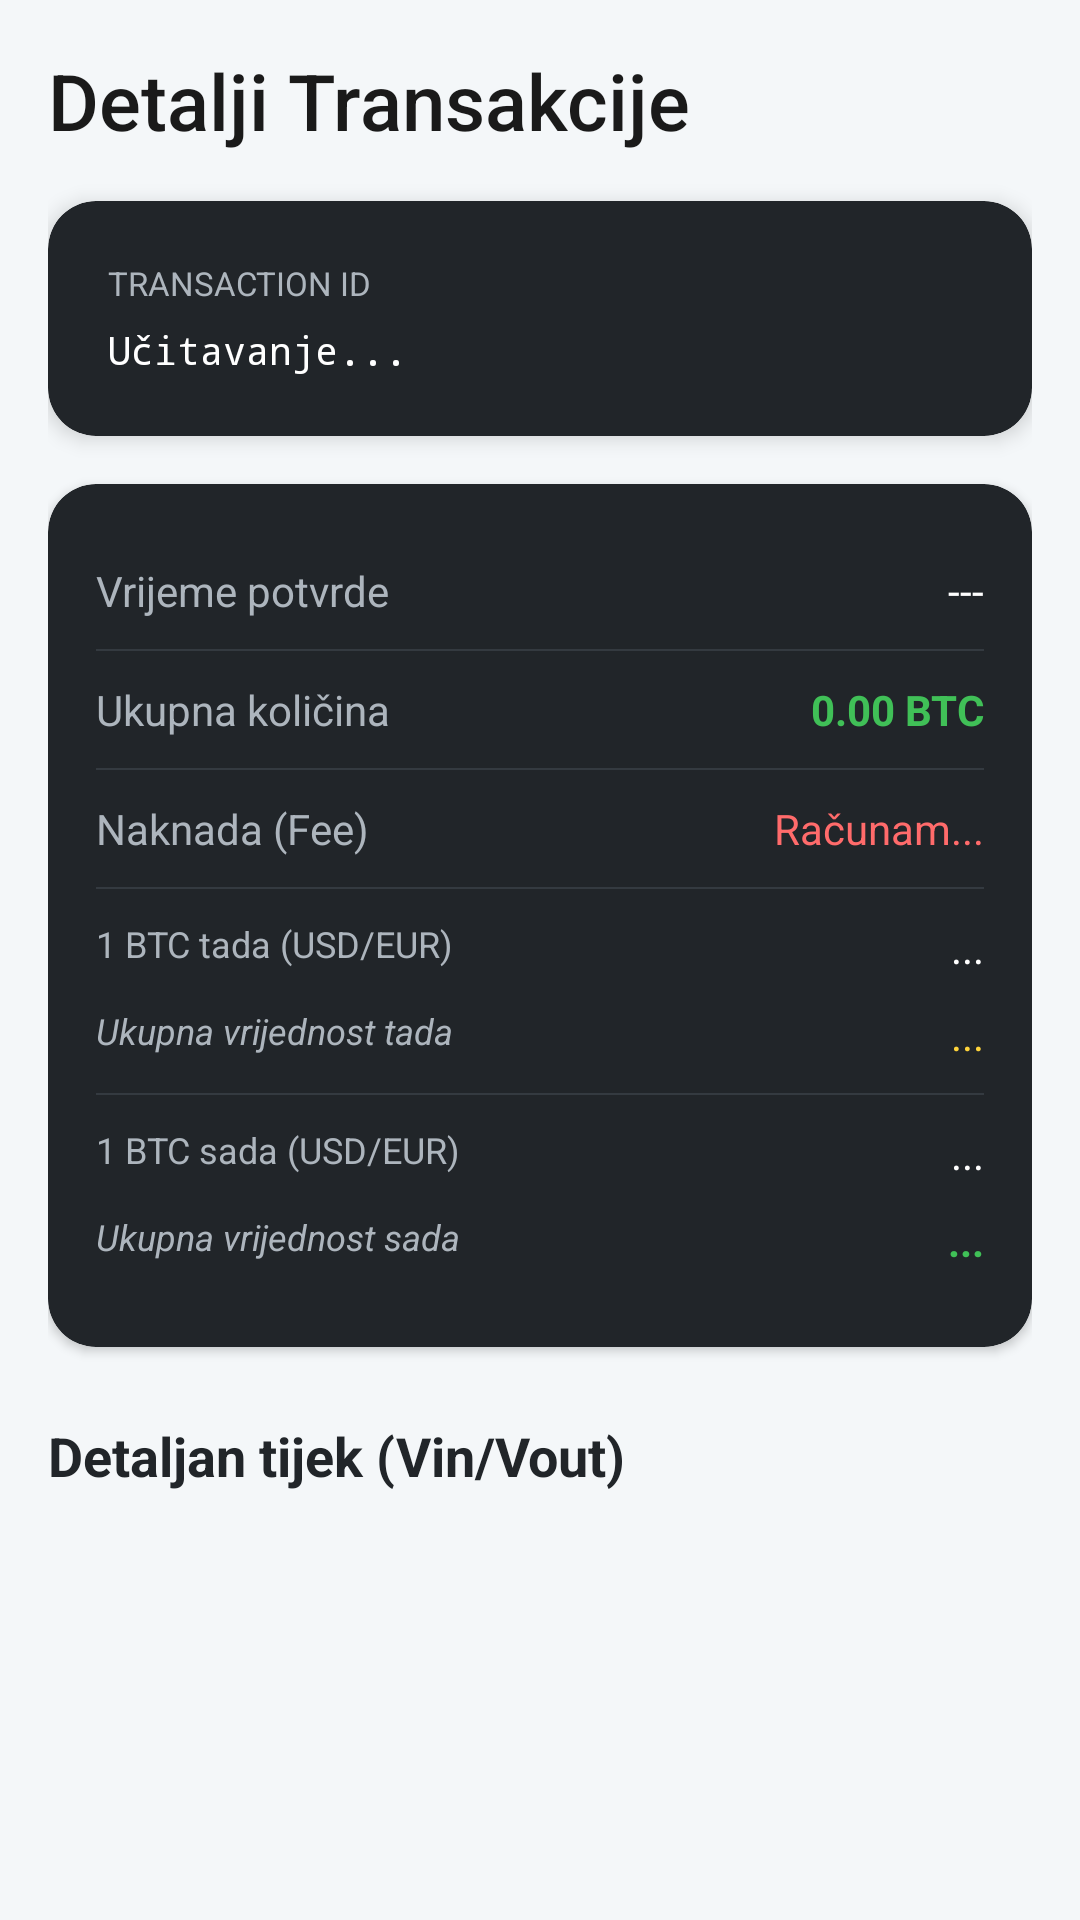

This screen was rendered from an Android layout file. Write that file and the resources it references.
<!-- AndroidManifest.xml: application theme Theme.BitcoinStats -->
<!-- res/layout/activity_transaction_detail.xml -->
<?xml version="1.0" encoding="utf-8"?>
<androidx.core.widget.NestedScrollView
    xmlns:android="http://schemas.android.com/apk/res/android"
    xmlns:app="http://schemas.android.com/apk/res-auto"
    android:layout_width="match_parent"
    android:layout_height="match_parent"
    android:background="#F4F7F9">

    <LinearLayout
        android:layout_width="match_parent"
        android:layout_height="wrap_content"
        android:orientation="vertical"
        android:padding="16dp">

        <TextView
            android:layout_width="wrap_content"
            android:layout_height="wrap_content"
            android:text="Detalji Transakcije"
            android:textSize="26sp"
            android:fontFamily="sans-serif-medium"
            android:textColor="#1A1A1A"
            android:layout_marginBottom="16dp"/>

        <androidx.cardview.widget.CardView
            android:layout_width="match_parent"
            android:layout_height="wrap_content"
            app:cardBackgroundColor="#212529"
            app:cardCornerRadius="16dp"
            app:cardElevation="4dp"
            android:layout_marginBottom="16dp">

            <LinearLayout
                android:layout_width="match_parent"
                android:layout_height="wrap_content"
                android:orientation="vertical"
                android:padding="20dp">
                <TextView android:layout_width="wrap_content" android:layout_height="wrap_content" android:text="Transaction ID" android:textColor="#ADB5BD" android:textSize="11sp" android:textAllCaps="true"/>
                <TextView android:id="@+id/textViewTxIdDetail" android:layout_width="match_parent" android:layout_height="wrap_content" android:textColor="#FFFFFF" android:textSize="13sp" android:fontFamily="monospace" android:layout_marginTop="6dp" android:textIsSelectable="true" android:text="Učitavanje..."/>
            </LinearLayout>
        </androidx.cardview.widget.CardView>

        <androidx.cardview.widget.CardView
            android:layout_width="match_parent"
            android:layout_height="wrap_content"
            app:cardBackgroundColor="#212529"
            app:cardCornerRadius="16dp"
            app:cardElevation="2dp"
            android:layout_marginBottom="24dp">

            <LinearLayout
                android:layout_width="match_parent"
                android:layout_height="wrap_content"
                android:orientation="vertical"
                android:padding="16dp">


                <RelativeLayout android:layout_width="match_parent" android:layout_height="wrap_content" android:paddingVertical="10dp">
                    <TextView android:layout_width="wrap_content" android:layout_height="wrap_content" android:text="Vrijeme potvrde" android:textColor="#ADB5BD"/>
                    <TextView android:id="@+id/textViewTxTime" android:layout_width="wrap_content" android:layout_height="wrap_content" android:layout_alignParentRight="true" android:text="---" android:textColor="#FFFFFF"/>
                </RelativeLayout>

                <View android:layout_width="match_parent" android:layout_height="0.5dp" android:background="#343A40"/>

                <RelativeLayout android:layout_width="match_parent" android:layout_height="wrap_content" android:paddingVertical="10dp">
                    <TextView android:layout_width="wrap_content" android:layout_height="wrap_content" android:text="Ukupna količina" android:textColor="#ADB5BD"/>
                    <TextView android:id="@+id/textViewTotalValue" android:layout_width="wrap_content" android:layout_height="wrap_content" android:layout_alignParentRight="true" android:text="0.00 BTC" android:textColor="#40C057" android:textStyle="bold"/>
                </RelativeLayout>

                <View android:layout_width="match_parent" android:layout_height="0.5dp" android:background="#343A40"/>

                <RelativeLayout android:layout_width="match_parent" android:layout_height="wrap_content" android:paddingVertical="10dp">
                    <TextView android:layout_width="wrap_content" android:layout_height="wrap_content" android:text="Naknada (Fee)" android:textColor="#ADB5BD"/>
                    <TextView android:id="@+id/textViewTxFee" android:layout_width="wrap_content" android:layout_height="wrap_content" android:layout_alignParentRight="true" android:text="Računam..." android:textColor="#FF6B6B"/>
                </RelativeLayout>

                <View android:layout_width="match_parent" android:layout_height="0.5dp" android:background="#343A40"/>

                <RelativeLayout android:layout_width="match_parent" android:layout_height="wrap_content" android:paddingVertical="10dp">
                    <TextView android:layout_width="wrap_content" android:layout_height="wrap_content" android:text="1 BTC tada (USD/EUR)" android:textColor="#ADB5BD" android:textSize="12sp"/>
                    <TextView android:id="@+id/textViewPriceThen" android:layout_width="wrap_content" android:layout_height="wrap_content" android:layout_alignParentRight="true" android:text="..." android:textColor="#FFFFFF"/>
                </RelativeLayout>

                <RelativeLayout android:layout_width="match_parent" android:layout_height="wrap_content" android:paddingBottom="10dp">
                    <TextView android:layout_width="wrap_content" android:layout_height="wrap_content" android:text="Ukupna vrijednost tada" android:textColor="#ADB5BD" android:textStyle="italic" android:textSize="12sp"/>
                    <TextView android:id="@+id/textViewValueThenTotal" android:layout_width="wrap_content" android:layout_height="wrap_content" android:layout_alignParentRight="true" android:text="..." android:textColor="#FFD43B"/>
                </RelativeLayout>

                <View android:layout_width="match_parent" android:layout_height="0.5dp" android:background="#343A40"/>

                <RelativeLayout android:layout_width="match_parent" android:layout_height="wrap_content" android:paddingVertical="10dp">
                    <TextView android:layout_width="wrap_content" android:layout_height="wrap_content" android:text="1 BTC sada (USD/EUR)" android:textColor="#ADB5BD" android:textSize="12sp"/>
                    <TextView android:id="@+id/textViewPriceNow" android:layout_width="wrap_content" android:layout_height="wrap_content" android:layout_alignParentRight="true" android:text="..." android:textColor="#FFFFFF"/>
                </RelativeLayout>

                <RelativeLayout android:layout_width="match_parent" android:layout_height="wrap_content" android:paddingBottom="10dp">
                    <TextView android:layout_width="wrap_content" android:layout_height="wrap_content" android:text="Ukupna vrijednost sada" android:textColor="#ADB5BD" android:textStyle="italic" android:textSize="12sp"/>
                    <TextView android:id="@+id/textViewValueNowTotal" android:layout_width="wrap_content" android:layout_height="wrap_content" android:layout_alignParentRight="true" android:text="..." android:textColor="#40C057" android:textStyle="bold"/>
                </RelativeLayout>

            </LinearLayout>
        </androidx.cardview.widget.CardView>

        <TextView android:layout_width="wrap_content" android:layout_height="wrap_content" android:text="Detaljan tijek (Vin/Vout)" android:textSize="18sp" android:textStyle="bold" android:textColor="#212529" android:layout_marginBottom="12dp"/>

        <LinearLayout android:id="@+id/layoutInputsOutputs" android:layout_width="match_parent" android:layout_height="wrap_content" android:orientation="vertical" android:padding="4dp" />

        <View android:layout_width="match_parent" android:layout_height="40dp" />

    </LinearLayout>
</androidx.core.widget.NestedScrollView>
<!-- resources referenced by this layout -->
<resources>
  <style name="Theme.BitcoinStats" parent="Theme.MaterialComponents.DayNight.NoActionBar">
          <item name="colorPrimary">@color/purple_500</item>
          <item name="colorPrimaryVariant">@color/purple_700</item>
          <item name="colorOnPrimary">@color/white</item>
      </style>
  <!-- not gathered from this repository: default colours our renderer supplied (Android Studio template values) -->
  <color name="purple_500">#FF6200EE</color>
  <color name="purple_700">#FF3700B3</color>
  <color name="white">#FFFFFFFF</color>
</resources>
